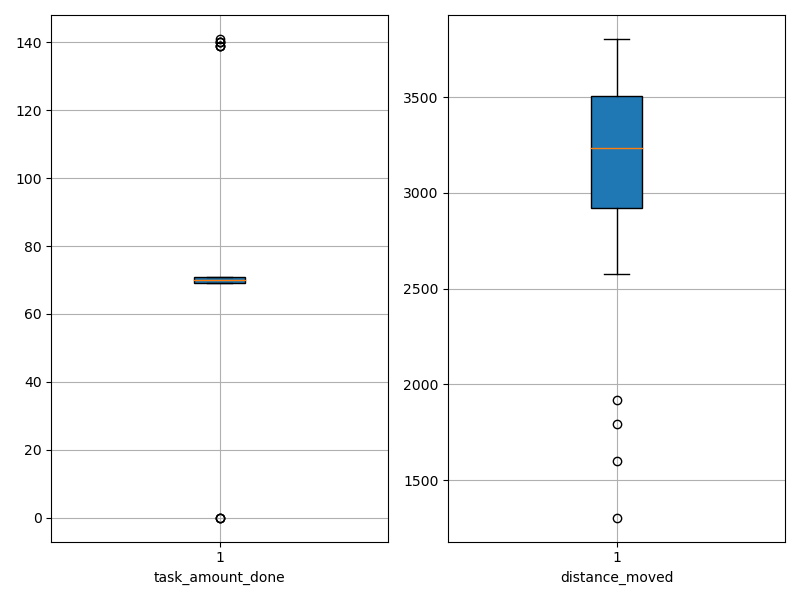

The file beside this chart, header and first rows:
agent_id, task_amount_done, distance_moved
0, 140.0, 3156
1, 70.0, 2814
2, 69.0, 3109
3, 69.0, 3570
4, 70.0, 3481
5, 70.0, 3389
6, 71.0, 1599
7, 70.0, 1921
8, 71.0, 3230
9, 139.0, 2757
10, 70.0, 3804
11, 70.0, 3463
12, 71.0, 3233
13, 71.0, 3769
14, 0.0, 3009
15, 69.0, 3054
16, 70.0, 3059
17, 69.0, 3611
18, 0.0, 2717
19, 71.0, 3508
20, 71.0, 1305
21, 71.0, 3623
22, 69.0, 3713
23, 71.0, 3205
24, 0.0, 3279
25, 71.0, 3439
26, 139.0, 2866
27, 70.0, 2716
28, 69.0, 3168
29, 70.0, 2841
30, 69.0, 3538
31, 69.0, 3713
32, 70.0, 3461
33, 70.0, 3500
34, 140.0, 3327
35, 140.0, 3201
36, 71.0, 2895
37, 71.0, 3690
38, 70.0, 3369
39, 69.0, 3696
40, 70.0, 1796
41, 139.0, 3242
42, 70.0, 3180
43, 141.0, 2805
44, 69.0, 3473
45, 69.0, 2576
46, 71.0, 3606
47, 71.0, 3072
48, 70.0, 3232
49, 70.0, 3756
